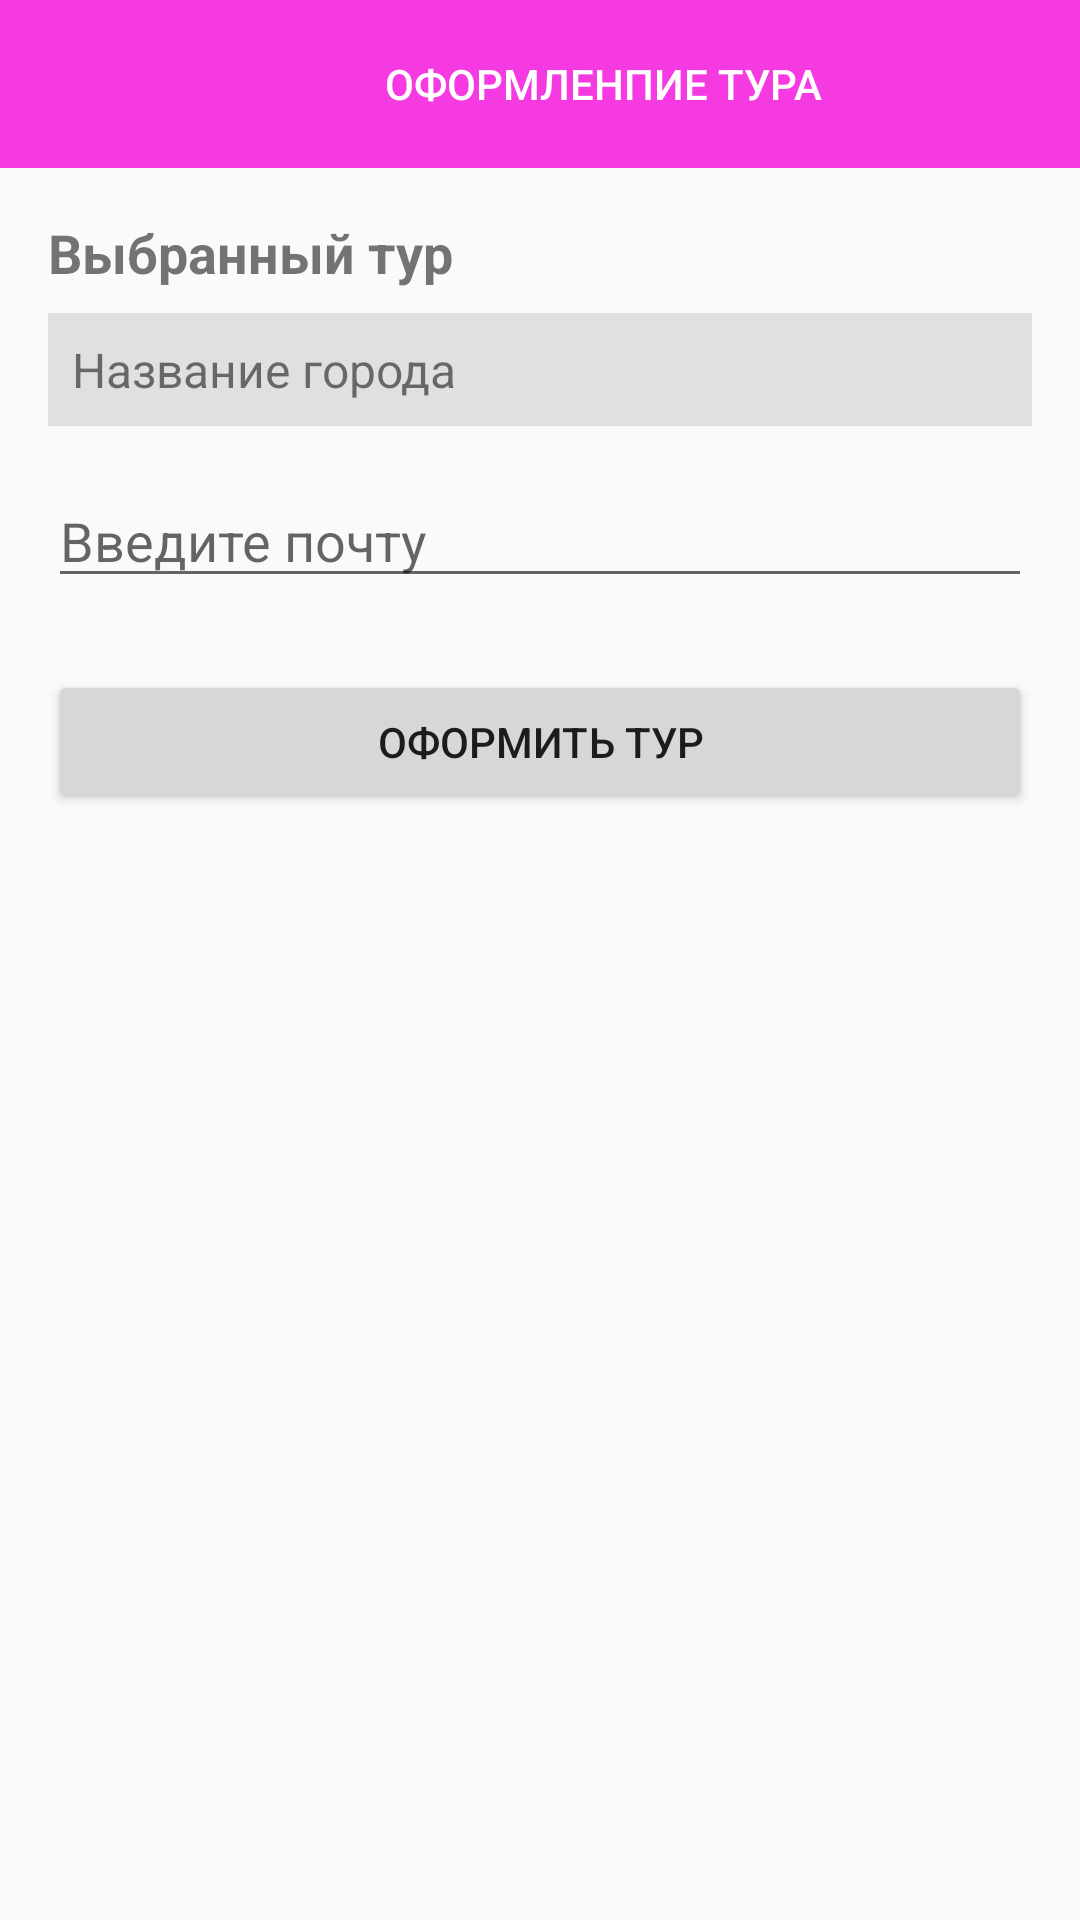

Reconstruct the res/layout file that produces this screen, plus the resources it refers to.
<!-- AndroidManifest.xml: activity theme Theme.Teeest -->
<!-- res/layout/activity_tour.xml -->
<?xml version="1.0" encoding="utf-8"?>
<LinearLayout
    xmlns:android="http://schemas.android.com/apk/res/android"
    android:layout_width="match_parent"
    android:layout_height="match_parent"
    android:orientation="vertical">

    <LinearLayout
        android:layout_width="match_parent"
        android:layout_height="wrap_content"
        android:orientation="vertical">

        
        <LinearLayout
            android:layout_width="match_parent"
            android:layout_height="56dp"
            android:orientation="horizontal"
            android:background="@color/nav_bar_background"
            android:padding="8dp">

            
            <ImageView
                android:id="@+id/logo_dubai"
                android:layout_width="40dp"
                android:layout_height="40dp"
                android:src="@drawable/ic_company_logo"
                android:contentDescription="Логотип компании" />

            
            <Button
                android:layout_width="wrap_content"
                android:layout_height="wrap_content"
                android:text="Оформленпие тура"
                android:background="@null"
                android:layout_marginStart="80dp"
                android:textColor="@color/white" />
        </LinearLayout>

        <LinearLayout
            android:layout_width="match_parent"
            android:layout_height="match_parent"
            android:orientation="vertical"
            android:padding="16dp">

            
            <TextView
                android:id="@+id/selected_tour_label"
                android:layout_width="wrap_content"
                android:layout_height="wrap_content"
                android:text="Выбранный тур"
                android:textSize="18sp"
                android:textStyle="bold"
                android:layout_marginBottom="8dp" />

            
            <TextView
                android:id="@+id/selected_city_name"
                android:layout_width="match_parent"
                android:layout_height="wrap_content"
                android:background="#E0E0E0"
                android:padding="8dp"
                android:textSize="16sp"
                android:text="Название города" />

            
            <EditText
                android:id="@+id/user_note"
                android:layout_width="match_parent"
                android:layout_height="wrap_content"
                android:hint="Введите почту"
                android:layout_marginTop="16dp" />

            
            <Button
                android:id="@+id/confirm_tour_button"
                android:layout_width="match_parent"
                android:layout_height="wrap_content"
                android:text="Оформить тур"
                android:layout_marginTop="24dp" />
        </LinearLayout>
    </LinearLayout>
</LinearLayout>
<!-- resources referenced by this layout -->
<resources>
  <color name="nav_bar_background">#F53AE2</color>
  <color name="white">#FFFFFFFF</color>
  <style name="Theme.Teeest" parent="Theme.AppCompat.Light.DarkActionBar">
      </style>
</resources>
